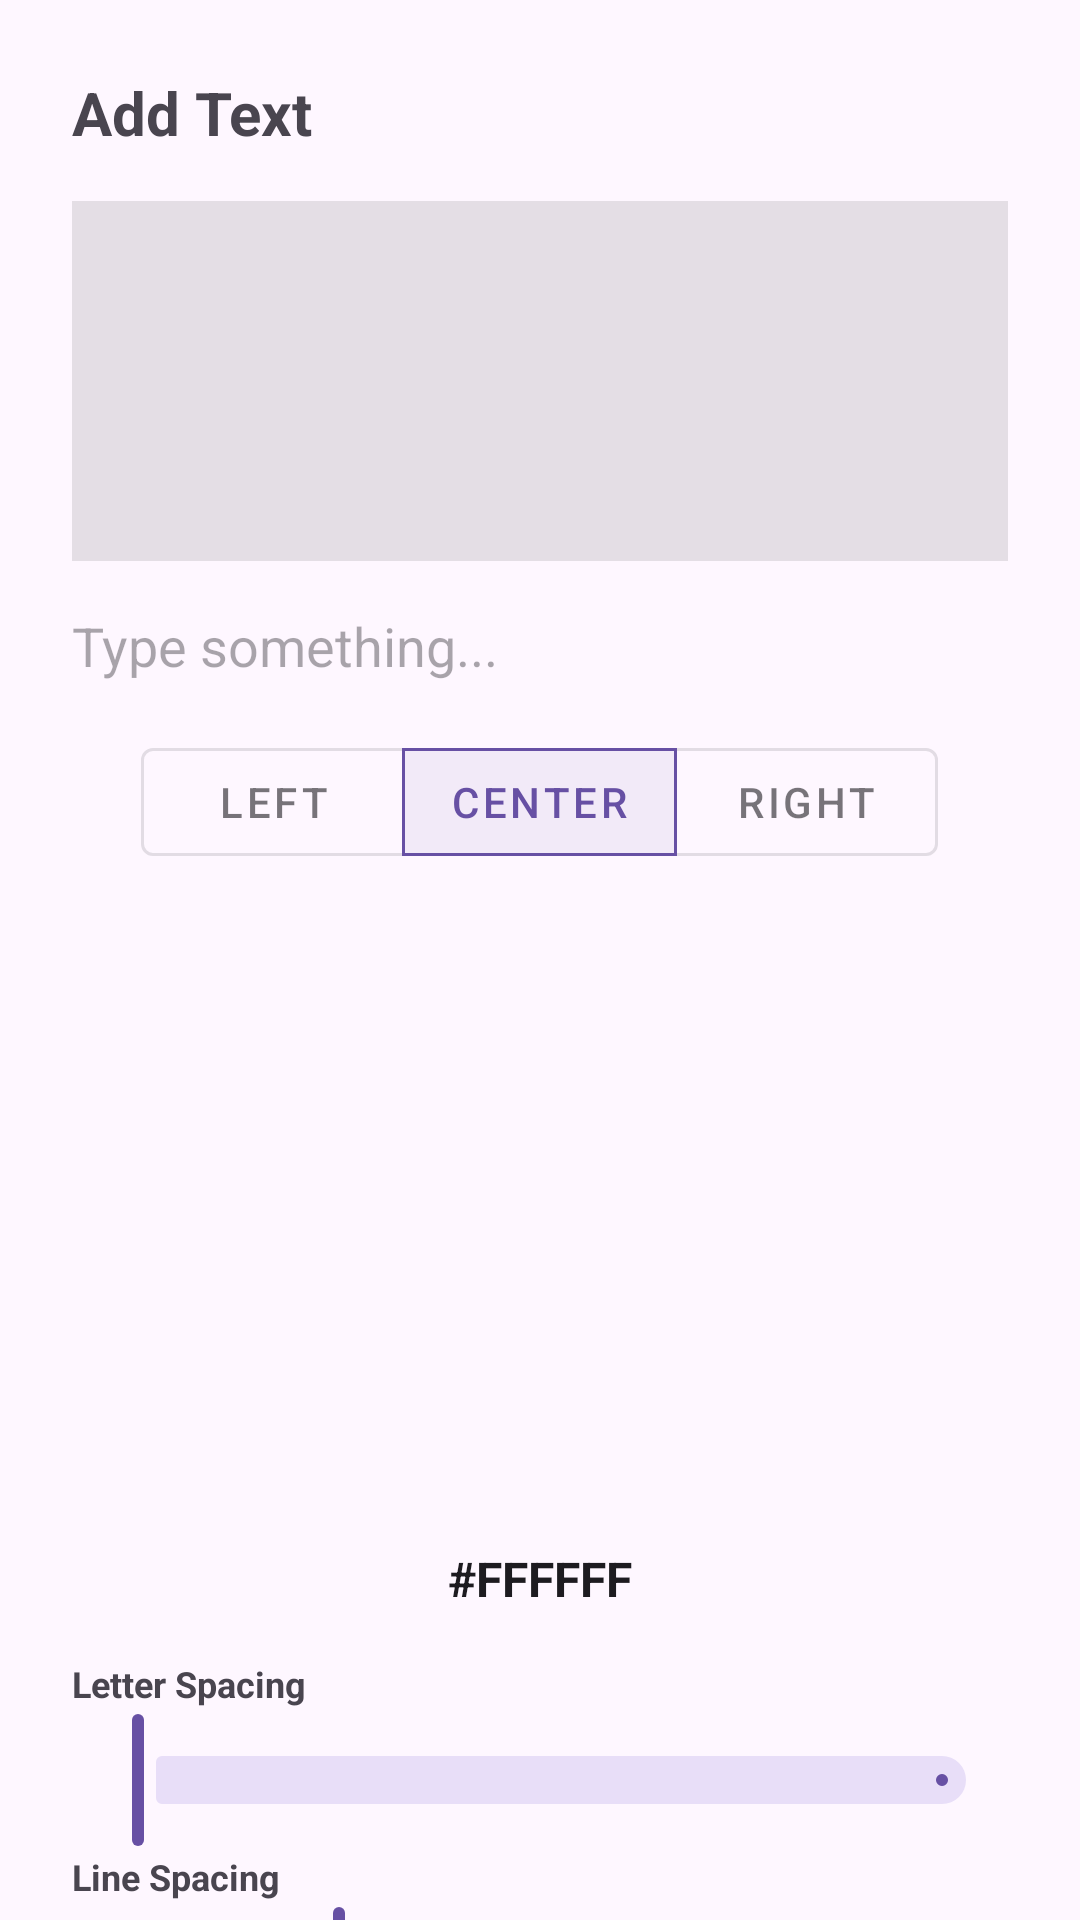

This screen was rendered from an Android layout file. Write that file and the resources it references.
<!-- AndroidManifest.xml: application theme Theme.OwnPhotoONWall -->
<!-- res/layout/dialog_text_input.xml -->
<?xml version="1.0" encoding="utf-8"?>

<ScrollView xmlns:android="http://schemas.android.com/apk/res/android"
    xmlns:app="http://schemas.android.com/apk/res-auto"
    xmlns:tools="http://schemas.android.com/tools"
    android:layout_width="match_parent"
    android:layout_height="wrap_content"
    android:scrollbars="none"
    tools:ignore="HardcodedText">

    <LinearLayout
        android:id="@+id/dialogTextRoot"
        android:layout_width="match_parent"
        android:layout_height="wrap_content"
        android:orientation="vertical"
        android:padding="24dp">

        <TextView
            android:id="@+id/tvDialogTitle"
            android:layout_width="match_parent"
            android:layout_height="wrap_content"
            android:text="Add Text"
            android:textSize="20sp"
            android:textStyle="bold"
            android:layout_marginBottom="16dp"/>

        <FrameLayout
            android:id="@+id/textPreviewContainer"
            android:layout_width="match_parent"
            android:layout_height="120dp"
            android:background="#1A000000"
            android:layout_marginBottom="16dp" />

        <EditText
            android:id="@+id/etInputText"
            android:layout_width="match_parent"
            android:layout_height="wrap_content"
            android:hint="Type something..."
            android:inputType="textMultiLine"
            android:importantForAutofill="no"
            android:background="@android:color/transparent"
            android:textSize="18sp"
            android:layout_marginBottom="16dp"/>

        <com.google.android.material.button.MaterialButtonToggleGroup
            android:id="@+id/alignToggleGroup"
            android:layout_width="match_parent"
            android:layout_height="wrap_content"
            android:gravity="center"
            android:layout_marginBottom="16dp"
            app:singleSelection="true"
            app:checkedButton="@+id/btnAlignCenter">
            <Button android:id="@+id/btnAlignLeft" style="@style/Widget.MaterialComponents.Button.OutlinedButton" android:layout_width="wrap_content" android:layout_height="wrap_content" android:text="Left" />
            <Button android:id="@+id/btnAlignCenter" style="@style/Widget.MaterialComponents.Button.OutlinedButton" android:layout_width="wrap_content" android:layout_height="wrap_content" android:text="Center" />
            <Button android:id="@+id/btnAlignRight" style="@style/Widget.MaterialComponents.Button.OutlinedButton" android:layout_width="wrap_content" android:layout_height="wrap_content" android:text="Right" />
        </com.google.android.material.button.MaterialButtonToggleGroup>

        <FrameLayout
            android:id="@+id/colorWheelContainerText"
            android:layout_width="200dp"
            android:layout_height="200dp"
            android:layout_gravity="center"
            android:layout_marginBottom="8dp"/>

        <EditText
            android:id="@+id/etTextHexCode"
            android:layout_width="120dp"
            android:layout_height="wrap_content"
            android:layout_gravity="center"
            android:gravity="center"
            android:text="#FFFFFF"
            android:inputType="text"
            android:importantForAutofill="no"
            android:background="@android:color/transparent"
            android:textSize="16sp"
            android:textStyle="bold"
            android:layout_marginBottom="16dp"/>

        <TextView android:layout_width="wrap_content" android:layout_height="wrap_content" android:text="Letter Spacing" android:textSize="12sp" android:textStyle="bold"/>
        <com.google.android.material.slider.Slider android:id="@+id/slLetterSpacing" android:layout_width="match_parent" android:layout_height="wrap_content" android:valueFrom="0.0" android:valueTo="0.5" android:value="0.0"/>

        <TextView android:layout_width="wrap_content" android:layout_height="wrap_content" android:text="Line Spacing" android:textSize="12sp" android:textStyle="bold"/>
        <com.google.android.material.slider.Slider android:id="@+id/slLineSpacing" android:layout_width="match_parent" android:layout_height="wrap_content" android:valueFrom="0.5" android:valueTo="2.5" android:value="1.0"/>

        <TextView android:layout_width="wrap_content" android:layout_height="wrap_content" android:text="Stroke Thickness" android:textSize="12sp" android:textStyle="bold"/>
        <com.google.android.material.slider.Slider android:id="@+id/slStrokeWidth" android:layout_width="match_parent" android:layout_height="wrap_content" android:valueFrom="0" android:valueTo="25" android:value="0" android:stepSize="1"/>

        <TextView android:layout_width="wrap_content" android:layout_height="wrap_content" android:text="Shadow Blur" android:textSize="12sp" android:textStyle="bold"/>
        <com.google.android.material.slider.Slider android:id="@+id/slShadowRadius" android:layout_width="match_parent" android:layout_height="wrap_content" android:valueFrom="0" android:valueTo="30" android:value="0" android:stepSize="1"/>

        <Button
            android:id="@+id/btnPickFont"
            style="@style/ModernButtonStyle"
            android:layout_width="match_parent"
            android:layout_height="50dp"
            android:text="Choose Custom Font (.ttf/.otf)"
            android:backgroundTint="#4A90E2"
            android:textColor="#FFFFFF"
            android:layout_marginBottom="8dp"/>

        <TextView
            android:id="@+id/tvFontName"
            android:layout_width="match_parent"
            android:layout_height="wrap_content"
            android:text="Default Font Selected"
            android:gravity="center"
            android:textSize="12sp"
            android:layout_marginBottom="16dp"
            android:textColor="@android:color/darker_gray"/>

        <Button
            android:id="@+id/btnApplyText"
            style="@style/ModernButtonStyle"
            android:layout_width="match_parent"
            android:layout_height="50dp"
            android:text="Add to Image"
            android:backgroundTint="#34C759"
            android:textColor="#FFFFFF"/>
    </LinearLayout>
</ScrollView>
<!-- resources referenced by this layout -->
<resources>
  <style name="ModernButtonStyle" parent="Widget.MaterialComponents.Button.TextButton">
          <item name="android:layout_width">match_parent</item>
          <item name="android:layout_height">45dp</item>
          
          <item name="android:paddingStart">16dp</item>
          <item name="android:paddingEnd">16dp</item>
          <item name="android:textSize">12sp</item>
          <item name="android:textStyle">bold</item>
          <item name="android:textAllCaps">false</item>
          <item name="android:layout_marginBottom">12dp</item>
          <item name="cornerFamily">rounded</item>
          <item name="cornerRadius">24dp</item>
          <item name="android:textColor">?android:attr/textColorPrimary</item>
          <item name="backgroundTint">?android:attr/colorAccent</item>
      </style>
  <style name="Theme.OwnPhotoONWall" parent="Base.Theme.OwnPhotoONWall" />
  <style name="Base.Theme.OwnPhotoONWall" parent="Theme.Material3.DayNight.NoActionBar">
          <item name="android:windowActivityTransitions">true</item>
          <item name="android:windowContentTransitions">true</item>
      </style>
</resources>
